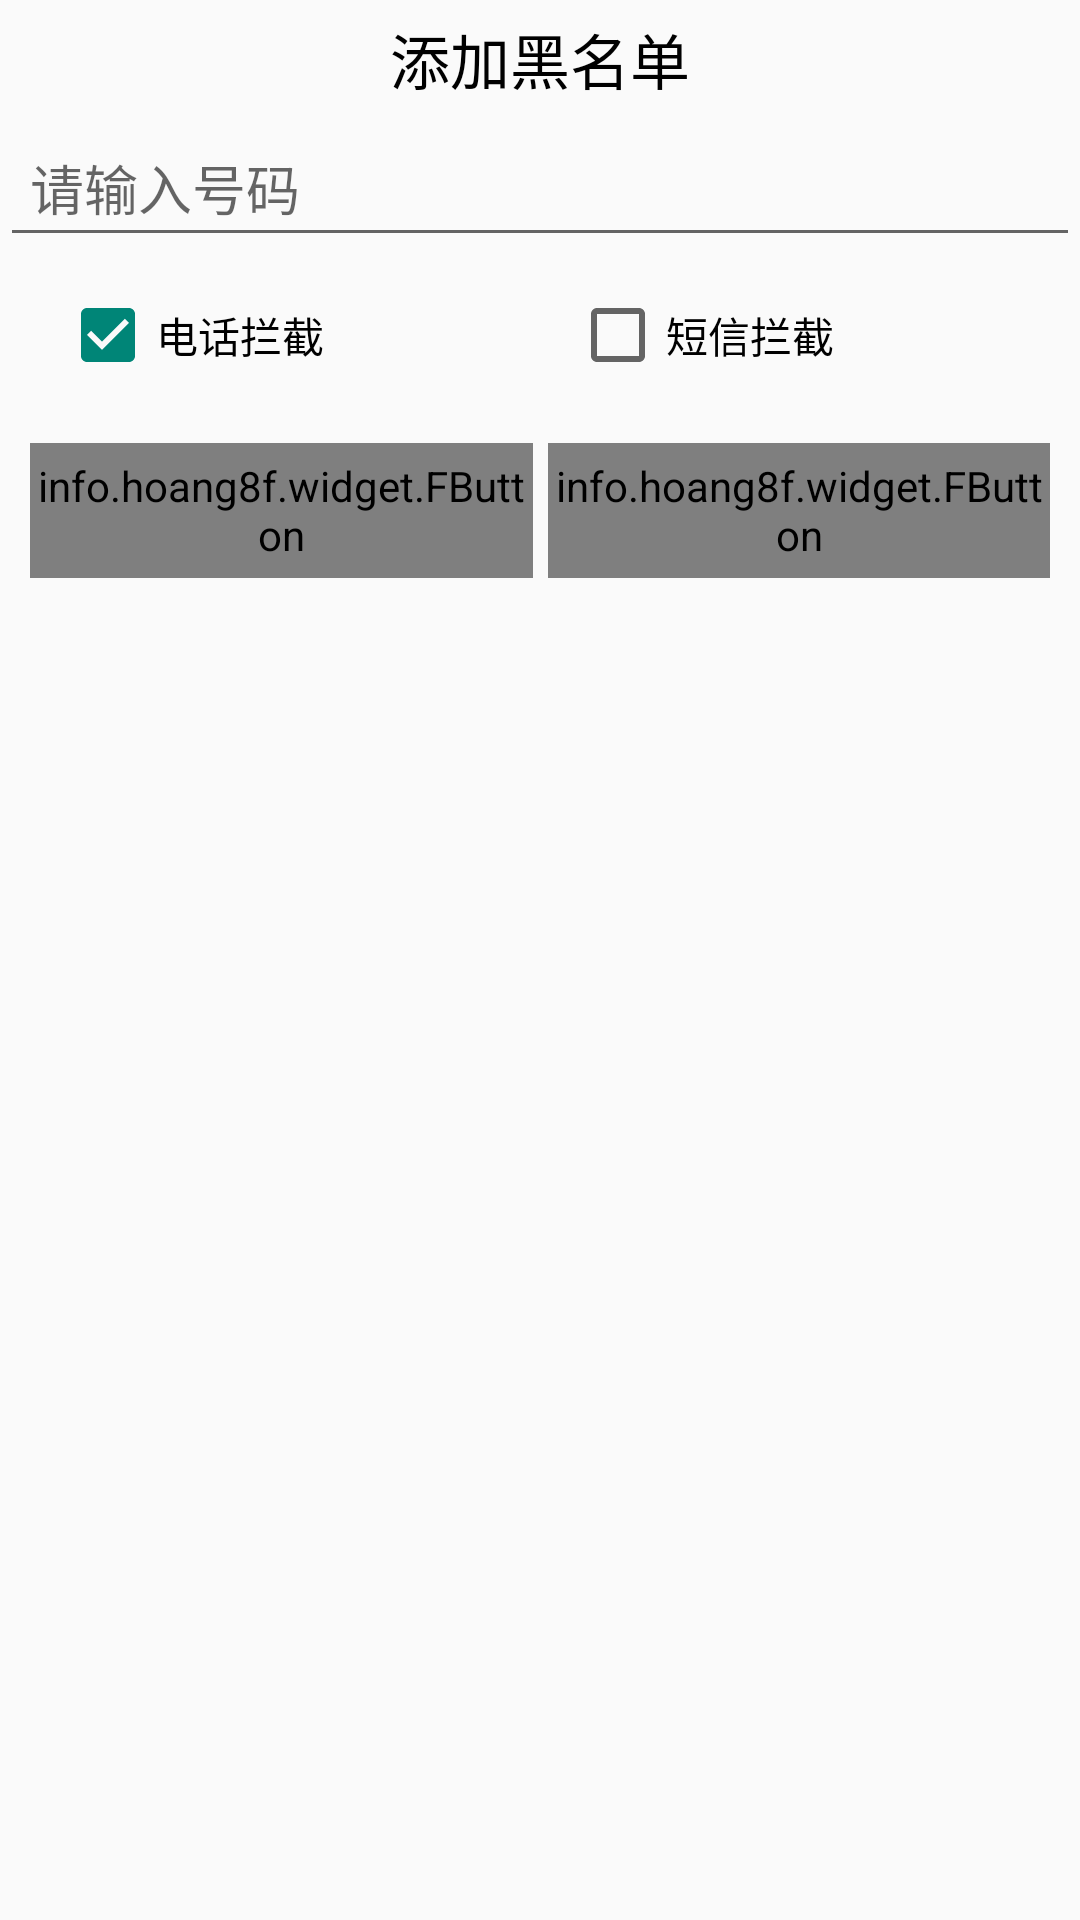

Reconstruct the res/layout file that produces this screen, plus the resources it refers to.
<!-- AndroidManifest.xml: application theme Theme.AppCompat.Light.NoActionBar -->
<!-- res/layout/dialog_add_black_number.xml -->
<?xml version="1.0" encoding="utf-8"?>
<LinearLayout xmlns:android="http://schemas.android.com/apk/res/android"
    xmlns:fbutton="http://schemas.android.com/apk/res-auto"
    android:layout_width="match_parent"
    android:layout_height="match_parent"
    android:orientation="vertical">

    <TextView
        android:layout_width="match_parent"
        android:layout_height="wrap_content"
        android:gravity="center"
        android:padding="5dp"
        android:text="添加黑名单"
        android:textColor="@color/black"
        android:textSize="20sp" />

    <EditText
        android:id="@+id/et_black_number"
        android:layout_width="match_parent"
        android:layout_height="wrap_content"
        android:hint="请输入号码"
        android:inputType="number"
        android:padding="10dp" />

    <LinearLayout
        android:layout_width="match_parent"
        android:layout_height="wrap_content"
        android:orientation="horizontal"
        android:padding="10dp">

        <CheckBox
            android:id="@+id/cb_mode_phone"
            android:layout_width="match_parent"
            android:layout_height="wrap_content"
            android:layout_marginLeft="10dp"
            android:layout_weight="1"
            android:checked="true"
            android:text="电话拦截" />

        <CheckBox
            android:id="@+id/cb_mode_sms"
            android:layout_width="match_parent"
            android:layout_height="wrap_content"
            android:layout_marginLeft="10dp"
            android:layout_weight="1"
            android:text="短信拦截" />
    </LinearLayout>

    <LinearLayout
        android:layout_width="match_parent"
        android:layout_height="wrap_content"
        android:orientation="horizontal"
        android:padding="10dp">

        <LinearLayout
            android:layout_width="match_parent"
            android:layout_height="wrap_content"
            android:layout_weight="1">
            <info.hoang8f.widget.FButton
                android:id="@+id/btn_ok"
                android:text="确认"
                android:enabled="false"
                android:layout_width="0dp"
                android:layout_height="45dp"
                android:layout_weight="1"
                fbutton:buttonColor="@color/great_blue"
                fbutton:cornerRadius="2dp"
                fbutton:shadowColor="@color/color_belize_hole"
                fbutton:shadowHeight="2dp"/>
        </LinearLayout>

        <View
            android:layout_width="5dp"
            android:layout_height="match_parent" />

        <LinearLayout
            android:layout_width="match_parent"
            android:layout_height="wrap_content"
            android:layout_weight="1">
            <info.hoang8f.widget.FButton
                android:id="@+id/btn_cancel"
                android:text="取消"
                android:layout_width="0dp"
                android:layout_height="45dp"
                android:layout_weight="1"
                fbutton:buttonColor="@color/great_blue"
                fbutton:cornerRadius="2dp"
                fbutton:shadowColor="@color/color_belize_hole"
                fbutton:shadowHeight="2dp"/>
        </LinearLayout>





    </LinearLayout>

</LinearLayout>
<!-- resources referenced by this layout -->
<resources>
  <color name="black">#000</color>
  <color name="color_belize_hole">#2980b9</color>
  <color name="great_blue">#03a9f4</color>
</resources>
